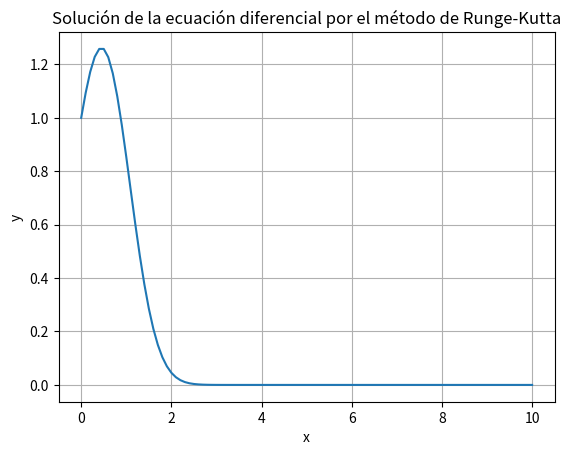

This chart was generated by the following Python code:
import numpy as np
import matplotlib.pyplot as plt

def runge_kutta4(f, x0, y0, xn, n):
    # Inicializar variables
    x = x0
    y = y0
    h = (xn - x0) / n

    # Vectores para almacenar las soluciones
    x_sol = [x0]
    y_sol = [y0]

    # Iterar para encontrar la siguiente solución
    for i in range(1, n + 1):
        k1 = h * f(x, y)
        k2 = h * f(x + 0.5 * h, y + 0.5 * k1)
        k3 = h * f(x + 0.5 * h, y + 0.5 * k2)
        k4 = h * f(x + h, y + k3)

        # Calcular la siguiente solución
        y = y + (1.0 / 6.0) * (k1 + 2 * k2 + 2 * k3 + k4)
        x = x0 + i * h

        # Almacenar las soluciones
        x_sol.append(x)
        y_sol.append(y)

    return np.array(x_sol), np.array(y_sol)

# Ejemplo de uso
def f(x, y):
    # Ecuación diferencial dy/dx = f(x, y)
    return y * np.cos(x) - 2 * x * y

# Condiciones iniciales
x0 = 0
y0 = 1
xn = 10
n = 100  # Número de pasos

# Llamar a la función runge_kutta4
x_sol, y_sol = runge_kutta4(f, x0, y0, xn, n)

# Graficar las soluciones
plt.plot(x_sol, y_sol)
plt.xlabel('x')
plt.ylabel('y')
plt.title('Solución de la ecuación diferencial por el método de Runge-Kutta')
plt.grid()
plt.show()